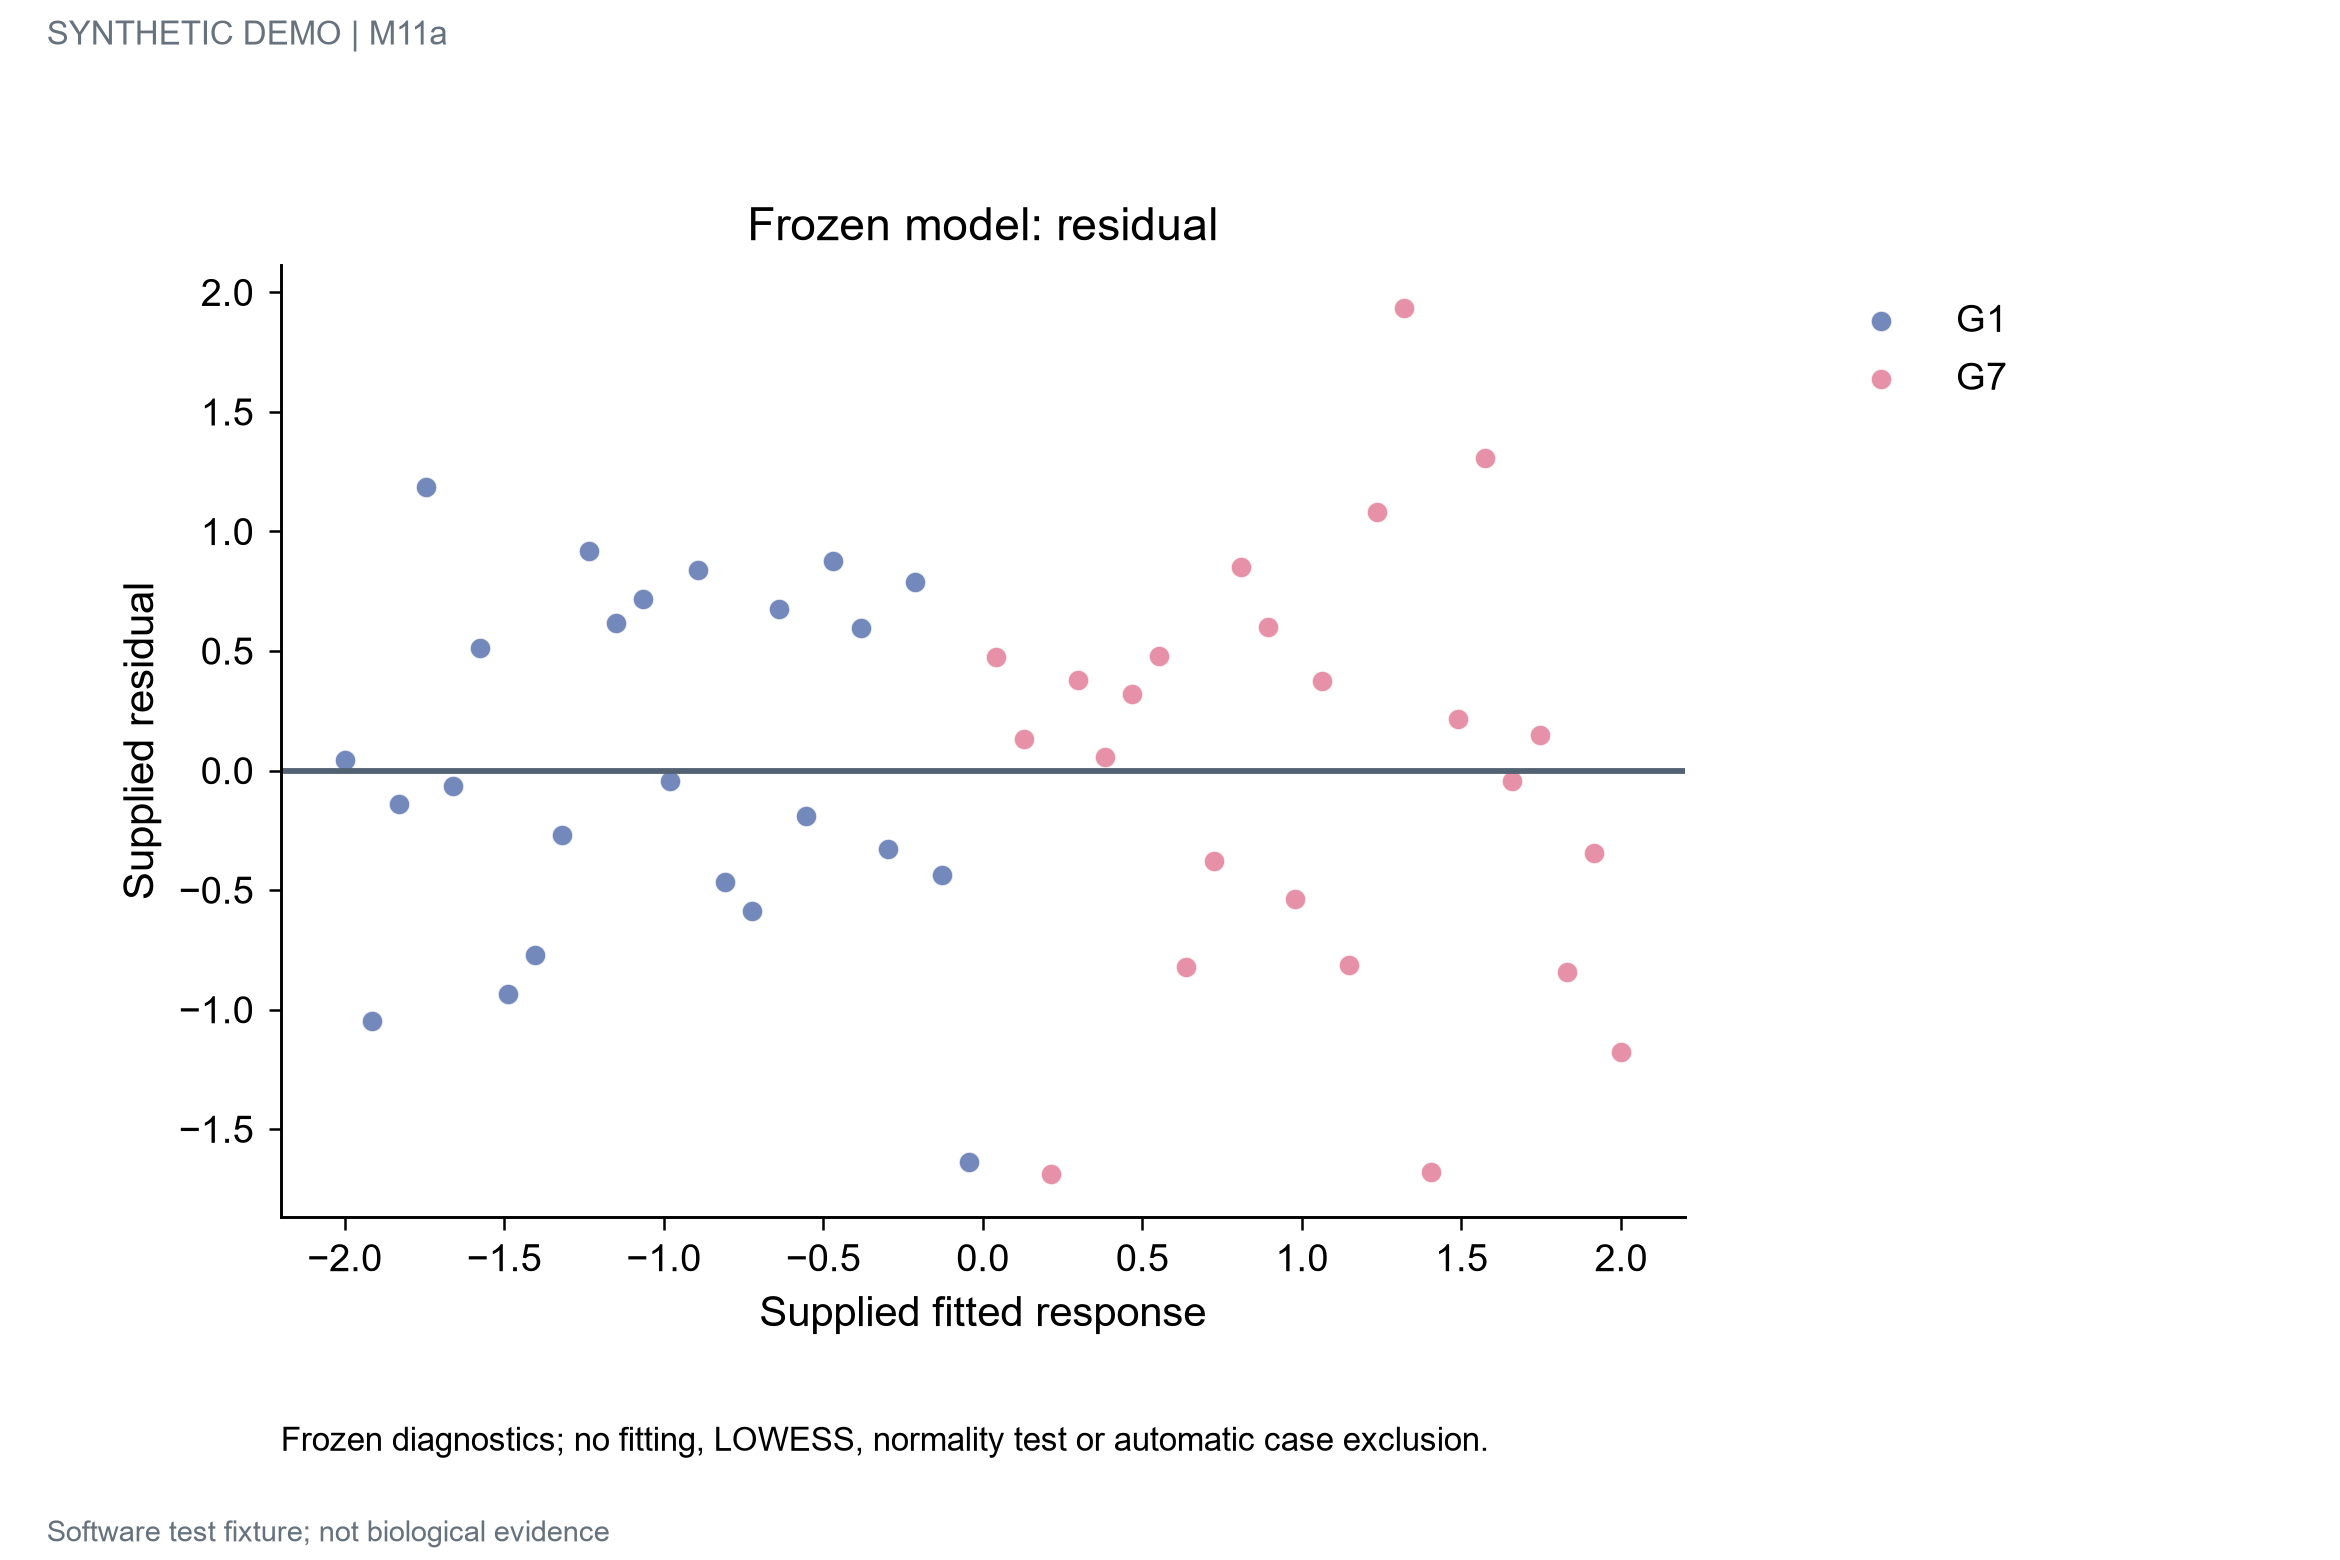

The file beside this chart, header and first rows:
unit_id	group	fitted	residual	standard_residual	leverage	cook	reference_quantile	ordered_residual
D00	G1	-2.0	0.04474	0.05592	0.01	7.818316145203551e-06	-2.311	-2.107
D01	G1	-1.915	-1.048	-1.31	0.01362	0.00584	-1.863	-2.097
D02	G1	-1.83	-0.1405	-0.1756	0.01723	0.0001329	-1.625	-2.046
D03	G1	-1.745	1.188	1.485	0.02085	0.01149	-1.454	-1.474
D04	G1	-1.66	-0.0665	-0.08312	0.02447	4.2263108186925434e-05	-1.318	-1.31
D05	G1	-1.574	0.5119	0.6398	0.02809	0.002874	-1.203	-1.169
D06	G1	-1.489	-0.935	-1.169	0.0317	0.01083	-1.101	-1.053
D07	G1	-1.404	-0.7726	-0.9657	0.03532	0.008235	-1.01	-1.027
D08	G1	-1.319	-0.2706	-0.3382	0.03894	0.001114	-0.9265	-1.019
D09	G1	-1.234	0.9185	1.148	0.04255	0.01402	-0.8491	-0.9657
D10	G1	-1.149	0.6149	0.7687	0.04617	0.00682	-0.7764	-0.7334
D11	G1	-1.064	0.7187	0.8984	0.04979	0.01005	-0.7076	-0.6692
D12	G1	-0.9787	-0.04235	-0.05293	0.0534	3.7407359845511817e-05	-0.6421	-0.5815
D13	G1	-0.8936	0.8391	1.049	0.05702	0.01568	-0.5791	-0.5452
D14	G1	-0.8085	-0.4652	-0.5815	0.06064	0.005126	-0.5184	-0.4711
D15	G1	-0.7234	-0.5867	-0.7334	0.06426	0.008641	-0.4596	-0.4323
D16	G1	-0.6383	0.6772	0.8465	0.06787	0.01216	-0.4023	-0.41
D17	G1	-0.5532	-0.1911	-0.2389	0.07149	0.00102	-0.3462	-0.3382
D18	G1	-0.4681	0.8771	1.096	0.07511	0.02257	-0.2913	-0.2389
D19	G1	-0.383	0.5973	0.7467	0.07872	0.01097	-0.2372	-0.1756
D20	G1	-0.2979	-0.328	-0.41	0.08234	0.00346	-0.1838	-0.08312
D21	G1	-0.2128	0.7894	0.9868	0.08596	0.02093	-0.1309	-0.05613
D22	G1	-0.1277	-0.4362	-0.5452	0.08957	0.006657	-0.07841	-0.05293
D23	G1	-0.04255	-1.636	-2.046	0.09319	0.09748	-0.02611	0.05592
D24	G7	0.04255	0.4737	0.5922	0.09681	0.008487	0.02611	0.06957
D25	G7	0.1277	0.1329	0.1662	0.1004	0.0006934	0.07841	0.1662
D26	G7	0.2128	-1.686	-2.107	0.104	0.1155	0.1309	0.1831
D27	G7	0.2979	0.3784	0.473	0.1077	0.006022	0.1838	0.2713
D28	G7	0.383	0.05566	0.06957	0.1113	0.0001347	0.2372	0.4016
D29	G7	0.4681	0.3213	0.4016	0.1149	0.004634	0.2913	0.4695
D30	G7	0.5532	0.4775	0.5969	0.1185	0.01056	0.3462	0.473
D31	G7	0.6383	-0.8214	-1.027	0.1221	0.03219	0.4023	0.5922
D32	G7	0.7234	-0.3769	-0.4711	0.1257	0.006976	0.4596	0.5969
D33	G7	0.8085	0.853	1.066	0.1294	0.03677	0.5184	0.6398
D34	G7	0.8936	0.5999	0.7499	0.133	0.01869	0.5791	0.7467
D35	G7	0.9787	-0.5353	-0.6692	0.1366	0.01529	0.6421	0.7499
D36	G7	1.064	0.3756	0.4695	0.1402	0.007727	0.7076	0.7687
D37	G7	1.149	-0.8151	-1.019	0.1438	0.03733	0.7764	0.8465
D38	G7	1.234	1.08	1.35	0.1474	0.06717	0.8491	0.8984
D39	G7	1.319	1.932	2.416	0.1511	0.2204	0.9265	0.9868
D40	G7	1.404	-1.677	-2.097	0.1547	0.17	1.01	1.049
D41	G7	1.489	0.217	0.2713	0.1583	0.002913	1.101	1.066
D42	G7	1.574	1.305	1.631	0.1619	0.1077	1.203	1.096
D43	G7	1.66	-0.04491	-0.05613	0.1655	0.0001304	1.318	1.148
D44	G7	1.745	0.1465	0.1831	0.1691	0.001418	1.454	1.35
D45	G7	1.83	-0.8426	-1.053	0.1728	0.04792	1.625	1.485
D46	G7	1.915	-0.3459	-0.4323	0.1764	0.008242	1.863	1.631
D47	G7	2.0	-1.179	-1.474	0.18	0.09775	2.311	2.416
